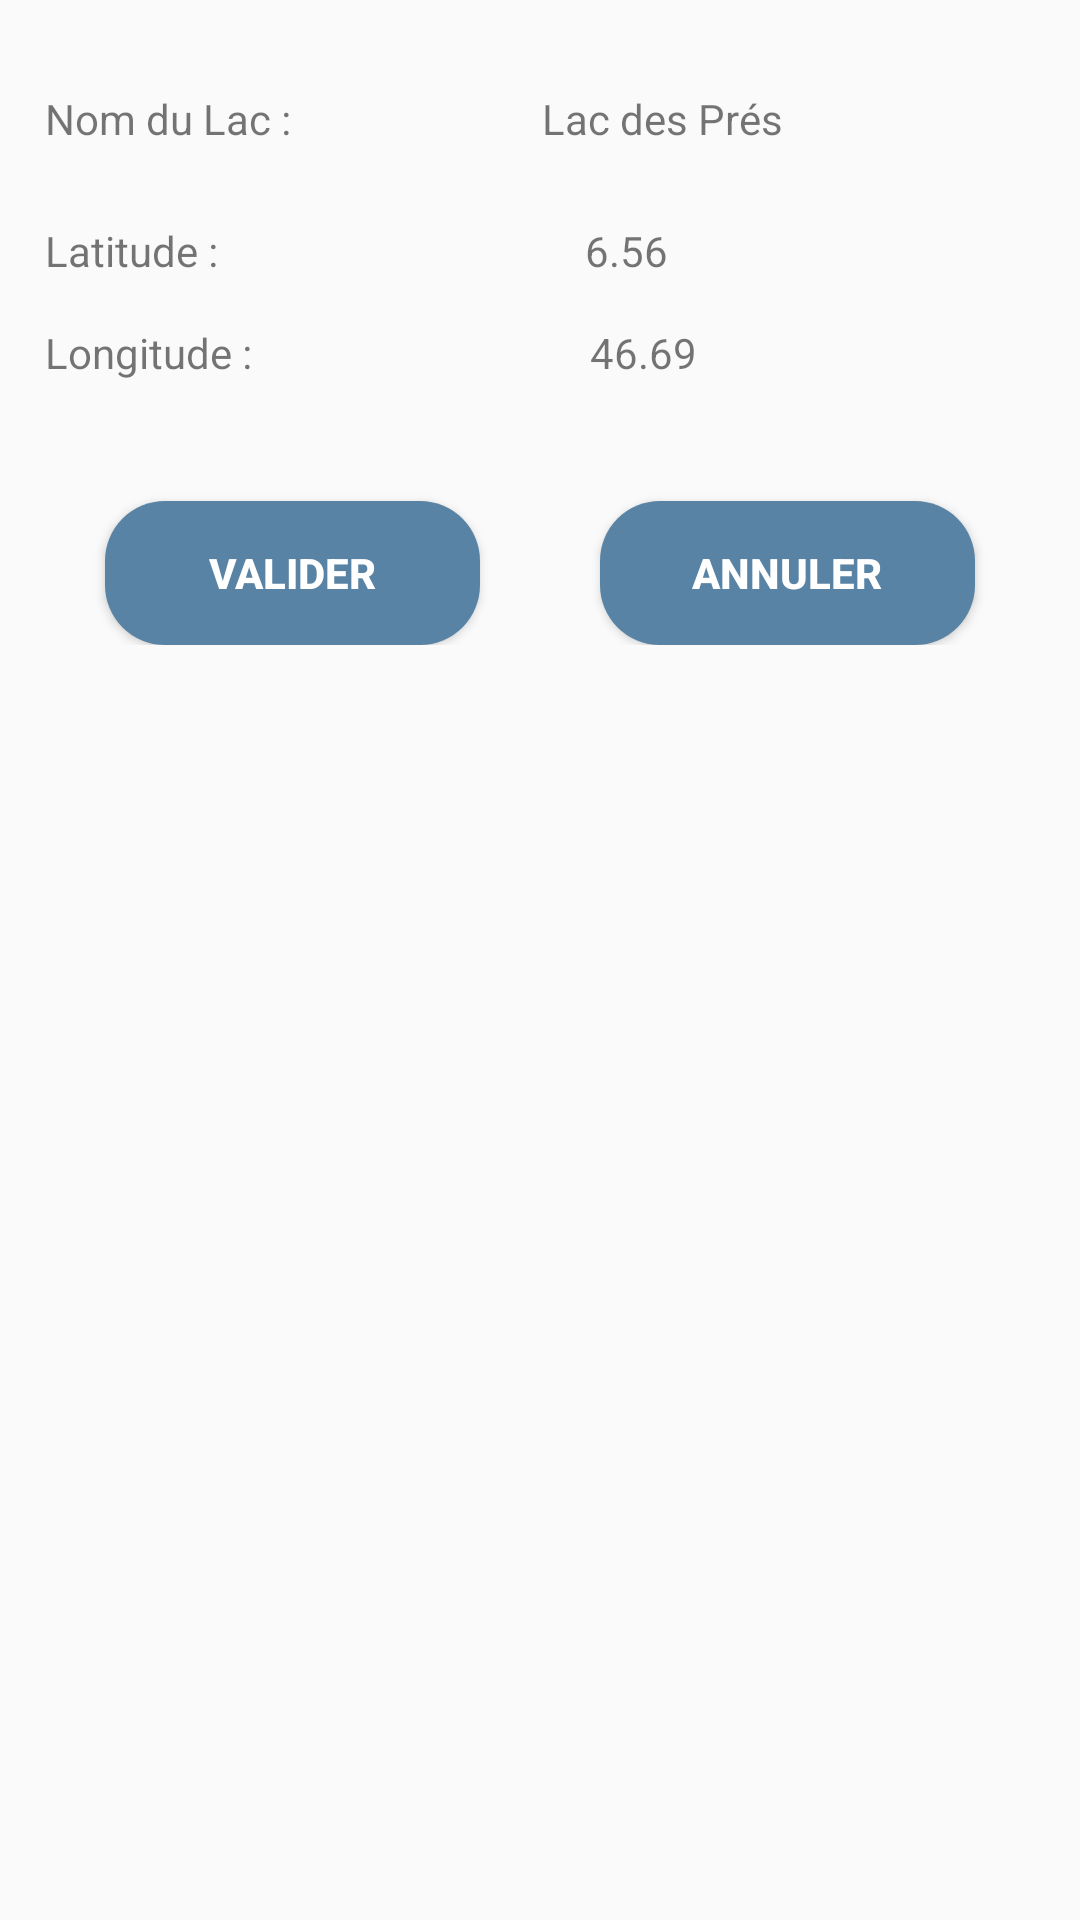

The Android layout XML behind this screen, and the referenced resources:
<!-- AndroidManifest.xml: application theme AppTheme -->
<!-- res/layout/activity_add_lac.xml -->
<?xml version="1.0" encoding="utf-8"?>
<androidx.constraintlayout.widget.ConstraintLayout
    xmlns:android="http://schemas.android.com/apk/res/android" android:layout_width="match_parent"
    android:layout_height="match_parent">
    <LinearLayout
        android:layout_width="match_parent"
        android:layout_height="match_parent"
        android:orientation="vertical"
        android:paddingLeft="15dp"
        android:paddingTop="15dp"
        android:paddingRight="15dp">

        <LinearLayout
            android:layout_width="match_parent"
            android:layout_height="wrap_content"
            android:orientation="horizontal"
            android:paddingTop="15dp">

            <TextView
                android:id="@+id/textView17"
                style="@style/texte"
                android:layout_width="wrap_content"
                android:layout_height="wrap_content"
                android:layout_weight="1"
                android:text="@string/chooseLac" />

            <TextView
                android:id="@+id/textViewNomLac"
                style="@style/texteRentre"
                android:layout_width="wrap_content"
                android:layout_height="wrap_content"
                android:layout_weight="1"
                android:paddingBottom="10dp"
                android:text="Lac des Prés" />
        </LinearLayout>

        <LinearLayout
            android:layout_width="match_parent"
            android:layout_height="wrap_content"
            android:layout_weight="0"
            android:orientation="vertical"
            android:paddingTop="15dp">

            <LinearLayout
                android:layout_width="match_parent"
                android:layout_height="wrap_content"
                android:orientation="horizontal">

                <TextView
                    android:id="@+id/textView14"
                    style="@style/texte"
                    android:layout_width="wrap_content"
                    android:layout_height="wrap_content"
                    android:layout_weight="1"
                    android:text="@string/lattitude" />

                <TextView
                    android:id="@+id/textViewLatitude"
                    style="@style/texteRentre"
                    android:layout_width="wrap_content"
                    android:layout_height="wrap_content"
                    android:layout_weight="1"
                    android:inputType="numberDecimal"
                    android:text="6.56" />

            </LinearLayout>

            <LinearLayout
                android:layout_width="match_parent"
                android:layout_height="wrap_content"
                android:orientation="horizontal"
                android:paddingTop="15dp">

                <TextView
                    android:id="@+id/textView16"
                    style="@style/texte"
                    android:layout_width="wrap_content"
                    android:layout_height="wrap_content"
                    android:layout_weight="1"
                    android:text="@string/longitude" />

                <TextView
                    android:id="@+id/textViewLongitude"
                    style="@style/texteRentre"
                    android:layout_width="wrap_content"
                    android:layout_height="wrap_content"
                    android:layout_weight="1"
                    android:paddingBottom="10dp"
                    android:inputType="numberDecimal"
                    android:text="46.69" />
            </LinearLayout>

        </LinearLayout>

        <LinearLayout
            android:layout_width="match_parent"
            android:layout_height="wrap_content"
            android:orientation="horizontal">

            <Button
                android:id="@+id/buttonValiderMAJLac"
                style="@style/bouton"
                android:layout_width="wrap_content"
                android:layout_height="wrap_content"
                android:layout_weight="1"
                android:text="@string/BoutonValider" />

            <Button
                android:id="@+id/buttonRetourMenuLac"
                style="@style/bouton"
                android:layout_width="wrap_content"
                android:layout_height="wrap_content"
                android:layout_weight="1"
                android:text="@string/BoutonAnnuler" />
        </LinearLayout>
    </LinearLayout>
</androidx.constraintlayout.widget.ConstraintLayout>
<!-- resources referenced by this layout -->
<resources>
  <string name="BoutonAnnuler">annuler</string>
  <string name="BoutonValider">valider</string>
  <string name="chooseLac"> Nom du Lac : </string>
  <string name="lattitude">Latitude : </string>
  <string name="longitude">Longitude : </string>
  <style name="bouton">
          <item name="android:backgroundTint">@color/ColorFondButton</item>
          <item name="android:textColor">@color/ColorTextButton</item>
          <item name="android:textSize">14dp</item>
          <item name="android:textStyle">bold</item>
          <item name="android:background">@drawable/round_shape_btn</item>
          <item name="android:textAlignment">center</item>
          <item name="android:layout_marginTop">30dp</item>
          <item name="android:layout_marginLeft">20dp</item>
          <item name="android:layout_marginRight">20dp</item>
      </style>
  <style name="AppTheme" parent="Theme.AppCompat.Light.DarkActionBar">
          
          <item name="colorPrimary">@color/colorPrimary</item>
          <item name="colorPrimaryDark">@color/colorPrimaryDark</item>
          <item name="colorAccent">@color/colorAccent</item>
      </style>
  <color name="ColorFondButton">#5883A4 </color>
  <color name="ColorTextButton">#FFFFFF</color>
  <!-- drawable round_shape_btn (drawable) -->
  <?xml version="1.0" encoding="utf-8"?>
  <shape xmlns:android="http://schemas.android.com/apk/res/android"
      android:shape="rectangle" android:padding="10dp">
      <solid android:color="#6E6E6E"/> 
      <corners
          android:bottomRightRadius="20dp"
          android:bottomLeftRadius="20dp"
          android:topLeftRadius="20dp"
          android:topRightRadius="20dp"/>
  </shape>
  <color name="colorPrimary">#6200EE</color>
  <color name="colorPrimaryDark">#3700B3</color>
  <color name="colorAccent">#03DAC5</color>
</resources>
